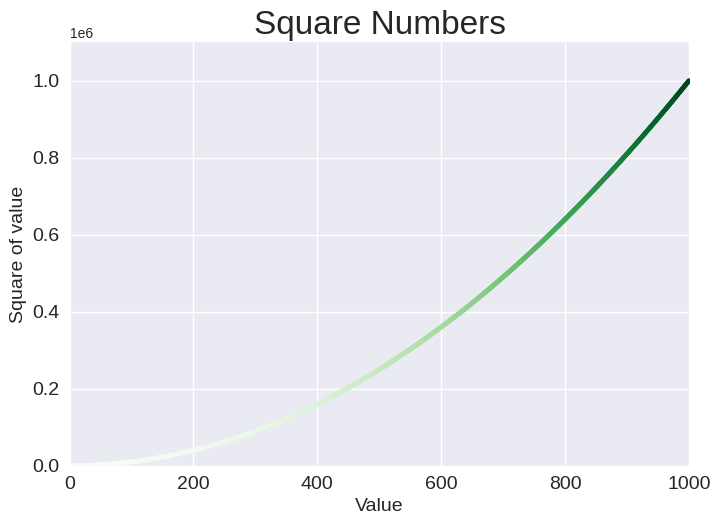

The matplotlib source for this figure:
import matplotlib.pyplot as plt

x_values = range(1, 1001)
y_values = [x**2 for x in x_values]
plt.style.use('seaborn-v0_8')
fig, ax = plt.subplots()
ax.scatter(x_values, y_values, c=y_values, cmap=plt.cm.Greens, s=10)

# Set chart title and label axes
ax.set_title("Square Numbers", fontsize=24)
ax.set_xlabel("Value", fontsize=14)
ax.set_ylabel("Square of value", fontsize=14)

# Set the range for axis.
ax.axis([0, 1001, 0, 1100000])

# Set size of tick labels.
ax.tick_params(axis='both', which='major', labelsize=14)
plt.savefig('squares_plot.png', bbox_inches='tight')